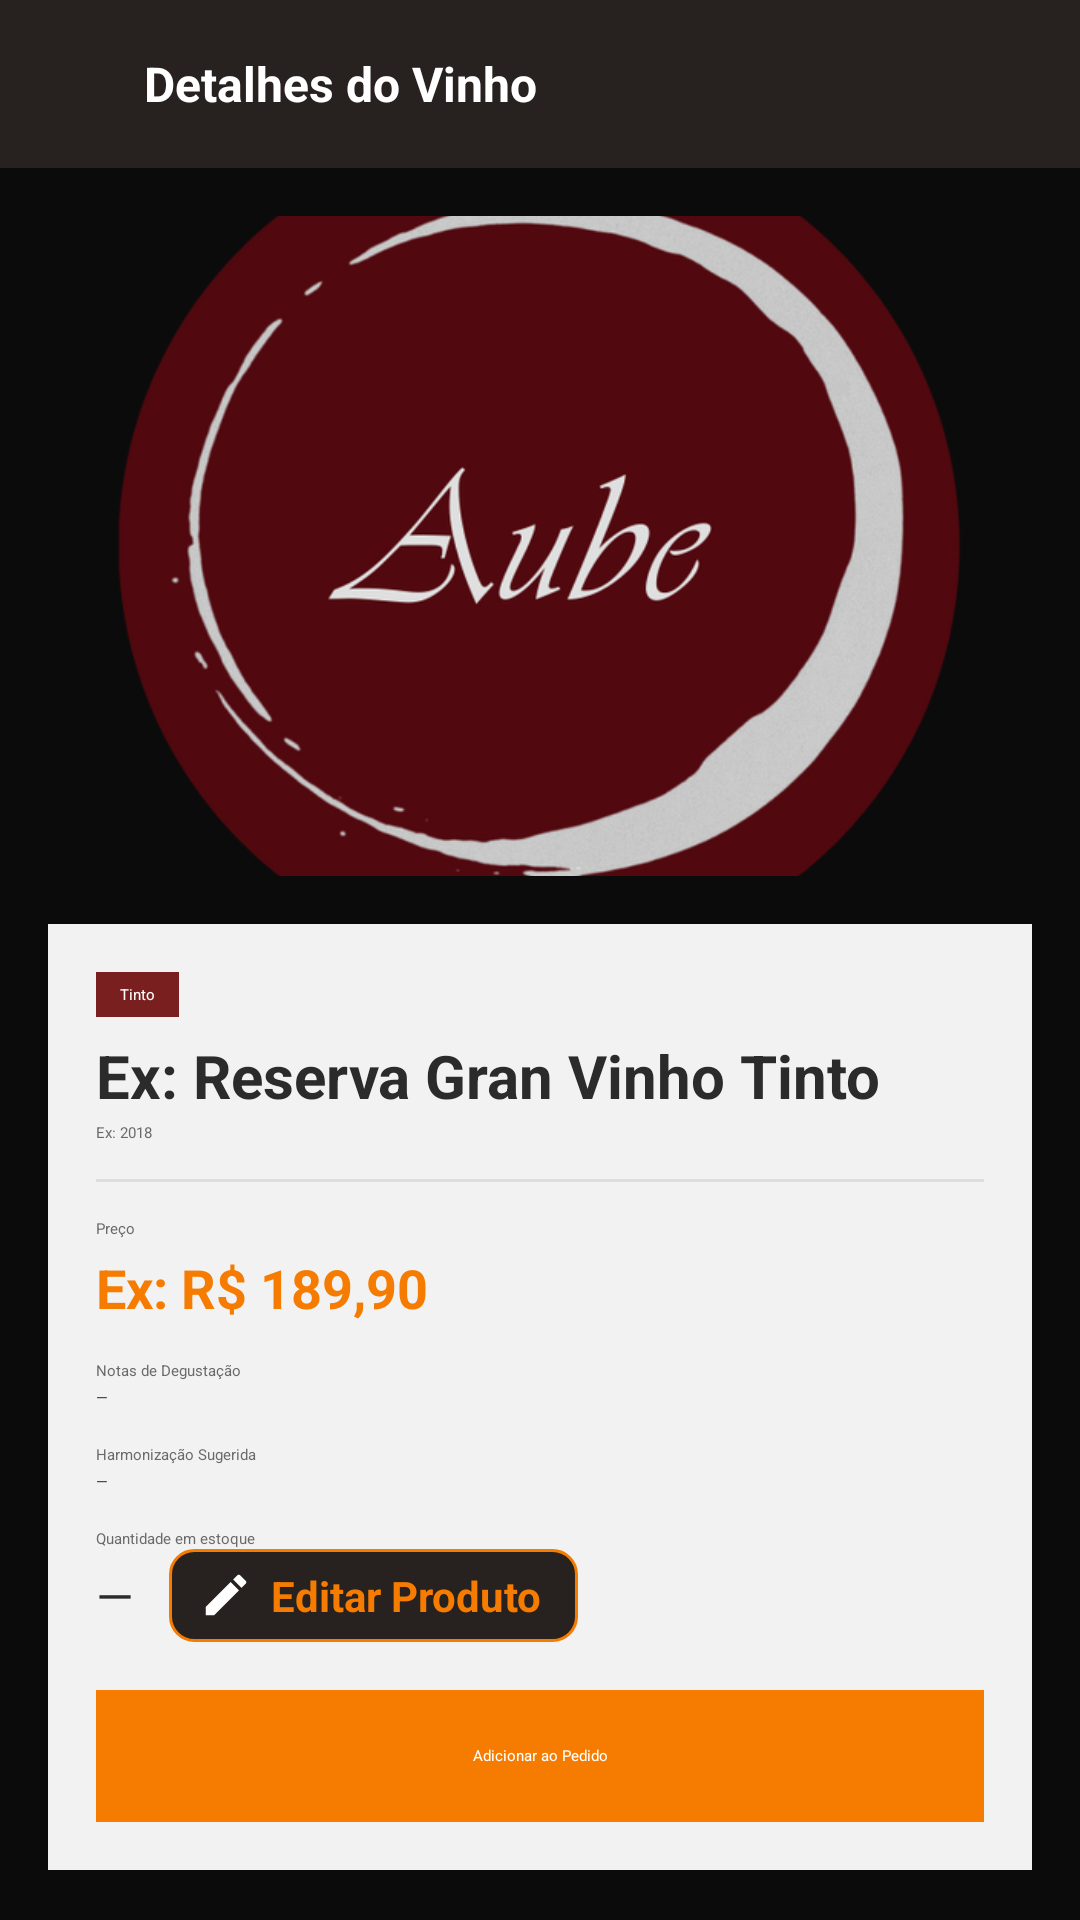

Reconstruct the res/layout file that produces this screen, plus the resources it refers to.
<!-- AndroidManifest.xml: application theme Theme.MyApplication -->
<!-- res/layout/activity_wine_details.xml -->
<?xml version="1.0" encoding="utf-8"?>
<LinearLayout xmlns:android="http://schemas.android.com/apk/res/android"
    xmlns:app="http://schemas.android.com/apk/res-auto"
    android:layout_width="match_parent"
    android:layout_height="match_parent"
    android:orientation="vertical"
    android:background="#0B0B0B">

    
    <LinearLayout
        android:layout_width="match_parent"
        android:layout_height="56dp"
        android:orientation="horizontal"
        android:gravity="center_vertical"
        android:paddingStart="12dp"
        android:paddingEnd="12dp"
        android:background="#27211F">
        <ImageView
            android:id="@+id/btnBack"
            android:layout_width="24dp"
            android:layout_height="24dp"
            android:src="@drawable/ic_arrow_back"
            app:tint="#FFFFFF"
            android:contentDescription="@string/back"/>
        <TextView
            android:layout_width="wrap_content"
            android:layout_height="wrap_content"
            android:text="@string/wine_details_title"
            android:textColor="#FFFFFF"
            android:textStyle="bold"
            android:textSize="16sp"
            android:layout_marginStart="12dp"/>
    </LinearLayout>

    <ScrollView
        android:layout_width="match_parent"
        android:layout_height="match_parent">

        <LinearLayout
            android:layout_width="match_parent"
            android:layout_height="wrap_content"
            android:orientation="vertical"
            android:padding="16dp">

            
            <ImageView
                android:id="@+id/ivHero"
                android:layout_width="match_parent"
                android:layout_height="220dp"
                android:scaleType="centerCrop"
                android:src="@drawable/vinho"
                android:contentDescription="@string/wine_image" />

            
            <LinearLayout
                android:layout_width="match_parent"
                android:layout_height="wrap_content"
                android:orientation="vertical"
                android:background="#F2F2F2"
                android:padding="16dp"
                android:layout_marginTop="16dp">

                <TextView
                    android:id="@+id/tvType"
                    android:layout_width="wrap_content"
                    android:layout_height="wrap_content"
                    android:text="@string/type_tinto"
                    android:textColor="#FFFFFF"
                    android:background="#7A1F1F"
                    android:paddingLeft="8dp"
                    android:paddingRight="8dp"
                    android:paddingTop="4dp"
                    android:paddingBottom="4dp"
                    android:layout_marginBottom="6dp"/>

                <TextView
                    android:id="@+id/tvName"
                    android:layout_width="wrap_content"
                    android:layout_height="wrap_content"
                    android:text="@string/dialog_name_hint"
                    android:textColor="#2B2B2B"
                    android:textSize="20sp"
                    android:textStyle="bold"/>

                <TextView
                    android:id="@+id/tvYear"
                    android:layout_width="wrap_content"
                    android:layout_height="wrap_content"
                    android:text="@string/dialog_year_hint"
                    android:textColor="#6A6A6A"
                    android:layout_marginTop="2dp"/>

                <View
                    android:layout_width="match_parent"
                    android:layout_height="1dp"
                    android:background="#DDDDDD"
                    android:layout_marginTop="12dp"/>

                <TextView
                    android:layout_width="wrap_content"
                    android:layout_height="wrap_content"
                    android:text="@string/dialog_price_label"
                    android:textColor="#6A6A6A"
                    android:layout_marginTop="12dp"/>

                <TextView
                    android:id="@+id/tvPrice"
                    android:layout_width="wrap_content"
                    android:layout_height="wrap_content"
                    android:text="@string/dialog_price_hint"
                    android:textColor="#F57C00"
                    android:textStyle="bold"
                    android:textSize="18sp"
                    android:layout_marginTop="4dp"/>

                <TextView
                    android:layout_width="wrap_content"
                    android:layout_height="wrap_content"
                    android:text="@string/dialog_notes_label"
                    android:textColor="#6A6A6A"
                    android:layout_marginTop="12dp"/>

                <TextView
                    android:id="@+id/tvNotes"
                    android:layout_width="match_parent"
                    android:layout_height="wrap_content"
                    android:text="@string/em_dash"
                    android:textColor="#2B2B2B"
                    android:layout_marginTop="2dp"/>

                <TextView
                    android:layout_width="wrap_content"
                    android:layout_height="wrap_content"
                    android:text="@string/label_pairing_suggested"
                    android:textColor="#6A6A6A"
                    android:layout_marginTop="12dp"/>

                <TextView
                    android:id="@+id/tvPairing"
                    android:layout_width="match_parent"
                    android:layout_height="wrap_content"
                    android:text="@string/em_dash"
                    android:textColor="#2B2B2B"
                    android:layout_marginTop="2dp"/>

                <TextView
                    android:id="@+id/tvQuantityLabel"
                    android:layout_width="wrap_content"
                    android:layout_height="wrap_content"
                    android:text="@string/label_quantity"
                    android:textColor="#6A6A6A"
                    android:layout_marginTop="12dp"/>
                <LinearLayout
                    android:layout_width="match_parent"
                    android:layout_height="wrap_content"
                    android:orientation="horizontal"
                    android:gravity="center_vertical">
                    <TextView
                        android:id="@+id/tvQuantity"
                        android:layout_width="wrap_content"
                        android:layout_height="wrap_content"
                        android:text="@string/em_dash"
                        android:textColor="#2B2B2B"
                        android:textSize="16sp"
                        android:layout_marginEnd="12dp"/>
                    <LinearLayout
                        android:id="@+id/btnEditWine"
                        android:layout_width="wrap_content"
                        android:layout_height="wrap_content"
                        android:orientation="horizontal"
                        android:paddingStart="10dp"
                        android:paddingEnd="12dp"
                        android:paddingTop="6dp"
                        android:paddingBottom="6dp"
                        android:background="@drawable/bg_edit_outline"
                        android:gravity="center_vertical"
                        android:clickable="true"
                        android:focusable="true">
                        <ImageView
                            android:layout_width="18dp"
                            android:layout_height="18dp"
                            android:src="@drawable/ic_edit"
                            android:contentDescription="@string/edit_wine_button"/>
                        <TextView
                            android:layout_width="wrap_content"
                            android:layout_height="wrap_content"
                            android:text="@string/edit_wine_button"
                            android:textColor="#F57C00"
                            android:textStyle="bold"
                            android:textSize="14sp"
                            android:layout_marginStart="6dp"/>
                    </LinearLayout>
                </LinearLayout>

                <LinearLayout
                    android:layout_width="match_parent"
                    android:layout_height="wrap_content"
                    android:orientation="horizontal"
                    android:gravity="center"
                    android:layout_marginTop="16dp">
                    <TextView
                        android:id="@+id/btnAddToOrder"
                        android:layout_width="match_parent"
                        android:layout_height="44dp"
                        android:text="@string/add_to_order"
                        android:textColor="#FFFFFF"
                        android:gravity="center"
                        android:background="#F57C00"/>
                </LinearLayout>

            </LinearLayout>
        </LinearLayout>
    </ScrollView>
</LinearLayout>
<!-- resources referenced by this layout -->
<resources>
  <!-- drawable bg_edit_outline (drawable) -->
  <?xml version="1.0" encoding="utf-8"?>
  <shape xmlns:android="http://schemas.android.com/apk/res/android" android:shape="rectangle">
      <solid android:color="#27211F"/>
      <stroke android:width="1dp" android:color="#F57C00"/>
      <corners android:radius="8dp"/>
      <padding android:left="8dp" android:top="4dp" android:right="8dp" android:bottom="4dp"/>
  </shape>
  <!-- drawable ic_edit (drawable) -->
  <?xml version="1.0" encoding="utf-8"?>
  <vector xmlns:android="http://schemas.android.com/apk/res/android"
      android:width="24dp"
      android:height="24dp"
      android:viewportWidth="24"
      android:viewportHeight="24">
      <path android:fillColor="#FFFFFF" android:pathData="M3,17.25V21h3.75L17.81,9.94l-3.75,-3.75L3,17.25zM20.71,7.04c0.39,-0.39 0.39,-1.02 0,-1.41l-2.34,-2.34c-0.39,-0.39 -1.02,-0.39 -1.41,0l-1.83,1.83 3.75,3.75 1.83,-1.83z"/>
  </vector>
  <!-- drawable vinho: png bitmap (drawable, 122610 bytes) -->
  <string name="add_to_order">Adicionar ao Pedido</string>
  <string name="back">Voltar</string>
  <string name="dialog_name_hint">Ex: Reserva Gran Vinho Tinto</string>
  <string name="dialog_notes_label">Notas de Degustação</string>
  <string name="dialog_price_hint">Ex: R$ 189,90</string>
  <string name="dialog_price_label">Preço</string>
  <string name="dialog_year_hint">Ex: 2018</string>
  <string name="edit_wine_button">Editar Produto</string>
  <string name="em_dash">—</string>
  <string name="label_pairing_suggested">Harmonização Sugerida</string>
  <string name="label_quantity">Quantidade em estoque</string>
  <string name="type_tinto">Tinto</string>
  <string name="wine_details_title">Detalhes do Vinho</string>
  <string name="wine_image">Imagem do vinho</string>
</resources>
